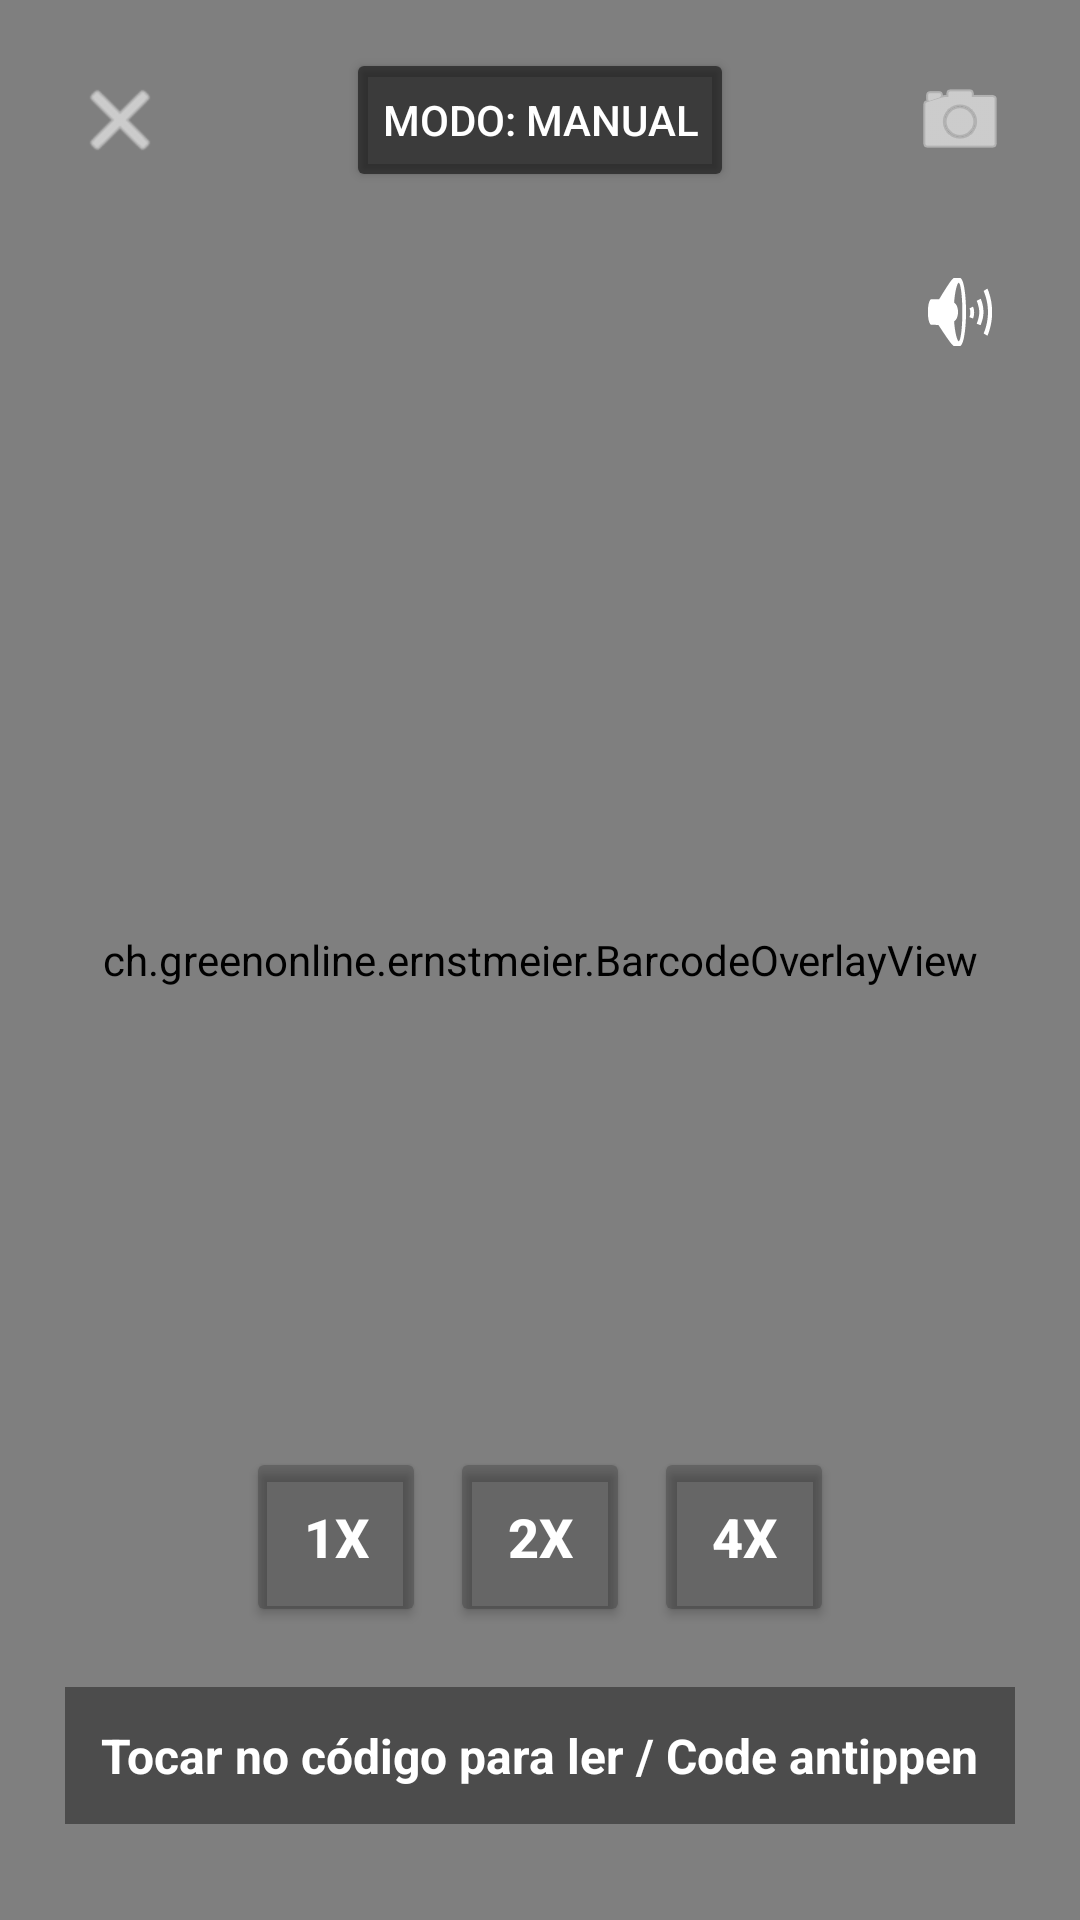

Reconstruct the res/layout file that produces this screen, plus the resources it refers to.
<!-- AndroidManifest.xml: activity theme Theme.ErnstMeier -->
<!-- res/layout/activity_scanner.xml -->
<?xml version="1.0" encoding="utf-8"?>
<androidx.constraintlayout.widget.ConstraintLayout xmlns:android="http://schemas.android.com/apk/res/android"
    xmlns:app="http://schemas.android.com/apk/res-auto"
    android:layout_width="match_parent"
    android:layout_height="match_parent"
    android:background="@android:color/black">

    <androidx.camera.view.PreviewView
        android:id="@+id/viewFinder"
        android:layout_width="0dp"
        android:layout_height="0dp"
        app:layout_constraintTop_toTopOf="parent"
        app:layout_constraintBottom_toBottomOf="parent"
        app:layout_constraintStart_toStartOf="parent"
        app:layout_constraintEnd_toEndOf="parent" />

    
    <ch.greenonline.ernstmeier.BarcodeOverlayView
        android:id="@+id/barcodeOverlay"
        android:layout_width="0dp"
        android:layout_height="0dp"
        app:layout_constraintTop_toTopOf="parent"
        app:layout_constraintBottom_toBottomOf="parent"
        app:layout_constraintStart_toStartOf="parent"
        app:layout_constraintEnd_toEndOf="parent" />

    
    <ImageButton
        android:id="@+id/btnClose"
        android:layout_width="48dp"
        android:layout_height="48dp"
        android:layout_margin="16dp"
        android:background="?attr/selectableItemBackgroundBorderless"
        android:padding="12dp"
        app:srcCompat="@android:drawable/ic_menu_close_clear_cancel"
        app:tint="@android:color/white"
        app:layout_constraintTop_toTopOf="parent"
        app:layout_constraintStart_toStartOf="parent" />

    
    <Button
        android:id="@+id/btnMode"
        android:layout_width="wrap_content"
        android:layout_height="wrap_content"
        android:layout_marginTop="16dp"
        android:text="Modo: Manual"
        android:backgroundTint="#88000000"
        android:textColor="@android:color/white"
        app:layout_constraintTop_toTopOf="parent"
        app:layout_constraintStart_toStartOf="parent"
        app:layout_constraintEnd_toEndOf="parent" />

    
    <ImageButton
        android:id="@+id/btnTorch"
        android:layout_width="48dp"
        android:layout_height="48dp"
        android:layout_margin="16dp"
        android:background="?attr/selectableItemBackgroundBorderless"
        android:padding="12dp"
        app:srcCompat="@android:drawable/ic_menu_camera"
        app:tint="@android:color/white"
        app:layout_constraintTop_toTopOf="parent"
        app:layout_constraintEnd_toEndOf="parent" />

    
    <ImageButton
        android:id="@+id/btnSound"
        android:layout_width="48dp"
        android:layout_height="48dp"
        android:layout_margin="16dp"
        android:background="?attr/selectableItemBackgroundBorderless"
        android:padding="12dp"
        app:srcCompat="@android:drawable/ic_lock_silent_mode_off"
        app:tint="@android:color/white"
        app:layout_constraintTop_toBottomOf="@id/btnTorch"
        app:layout_constraintEnd_toEndOf="parent" />

    <TextView
        android:id="@+id/tvInstructions"
        android:layout_width="wrap_content"
        android:layout_height="wrap_content"
        android:text="Tocar no código para ler / Code antippen"
        android:textColor="@android:color/white"
        android:textSize="16sp"
        android:textStyle="bold"
        android:layout_marginBottom="32dp"
        android:background="#66000000"
        android:padding="12dp"
        app:layout_constraintBottom_toBottomOf="parent"
        app:layout_constraintStart_toStartOf="parent"
        app:layout_constraintEnd_toEndOf="parent" />

    
    <LinearLayout
        android:id="@+id/layoutZoom"
        android:layout_width="wrap_content"
        android:layout_height="wrap_content"
        android:orientation="horizontal"
        android:layout_marginBottom="16dp"
        app:layout_constraintBottom_toTopOf="@id/tvInstructions"
        app:layout_constraintStart_toStartOf="parent"
        app:layout_constraintEnd_toEndOf="parent"
        android:padding="4dp">

        <Button
            android:id="@+id/btnZoom1"
            android:layout_width="60dp"
            android:layout_height="60dp"
            android:layout_marginEnd="8dp"
            android:text="1X"
            android:backgroundTint="#33000000"
            android:textColor="@android:color/white"
            android:textSize="18sp"
            android:textStyle="bold" />

        <Button
            android:id="@+id/btnZoom2"
            android:layout_width="60dp"
            android:layout_height="60dp"
            android:layout_marginEnd="8dp"
            android:text="2X"
            android:backgroundTint="#33000000"
            android:textColor="@android:color/white"
            android:textSize="18sp"
            android:textStyle="bold" />

        <Button
            android:id="@+id/btnZoom4"
            android:layout_width="60dp"
            android:layout_height="60dp"
            android:text="4X"
            android:backgroundTint="#33000000"
            android:textColor="@android:color/white"
            android:textSize="18sp"
            android:textStyle="bold" />
    </LinearLayout>

</androidx.constraintlayout.widget.ConstraintLayout>
<!-- resources referenced by this layout -->
<resources>
  <style name="Theme.ErnstMeier" parent="Theme.MaterialComponents.DayNight.NoActionBar">
          <item name="colorPrimary">@color/brand_primary</item>
          <item name="colorPrimaryVariant">@color/brand_primary_dark</item>
          <item name="colorSecondary">@color/brand_secondary</item>
          
          <item name="android:windowAnimationStyle">@null</item>
          <item name="android:windowDisablePreview">true</item>
          <item name="android:windowContentTransitions">false</item>
          <item name="android:windowBackground">@null</item>
      </style>
  <color name="brand_primary">#8BC34A</color>
  <color name="brand_primary_dark">#689F38</color>
  <color name="brand_secondary">#F59E0B</color>
</resources>
